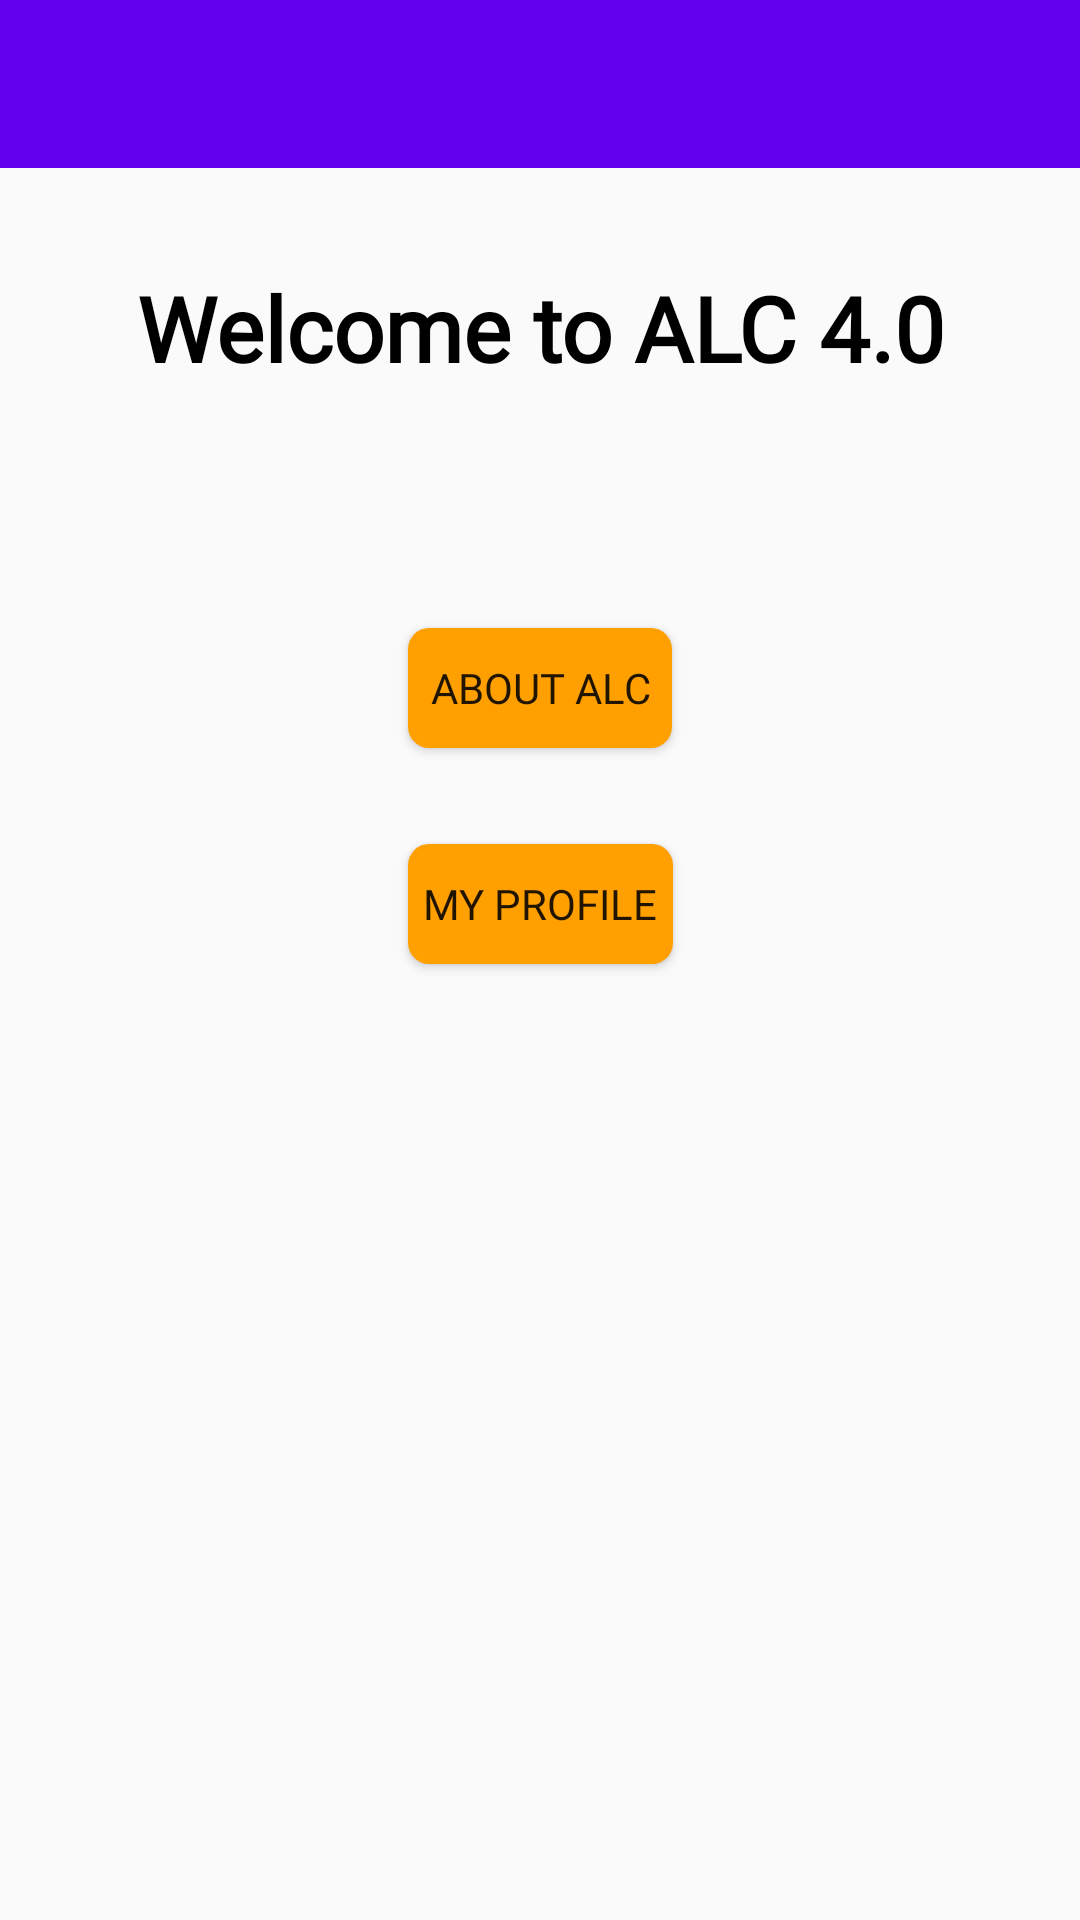

The Android layout XML behind this screen, and the referenced resources:
<!-- AndroidManifest.xml: application theme AppTheme -->
<!-- res/layout/activity_main.xml -->
<?xml version="1.0" encoding="utf-8"?>
<android.support.constraint.ConstraintLayout xmlns:android="http://schemas.android.com/apk/res/android"
    xmlns:app="http://schemas.android.com/apk/res-auto"
    xmlns:tools="http://schemas.android.com/tools"
    android:layout_width="match_parent"
    android:layout_height="match_parent"
    tools:context=".MainActivity">

    <android.support.design.widget.AppBarLayout
            android:id="@+id/appbar"
            android:layout_width="match_parent"
            android:layout_height="wrap_content"
            app:layout_constraintTop_toTopOf="parent">
    <android.support.v7.widget.Toolbar
            android:id="@+id/toolbar"
            android:layout_width="match_parent"
            android:layout_height="?attr/actionBarSize"
            android:theme="@style/ThemeOverlay.AppCompat.Dark.ActionBar"/>
    </android.support.design.widget.AppBarLayout>

    <TextView
            android:layout_width="0dp"
            android:layout_height="wrap_content"
            android:text="@string/welcome_text"
            android:textColor="@android:color/black"
            app:layout_constraintBottom_toBottomOf="parent"
            app:layout_constraintLeft_toLeftOf="parent"
            app:layout_constraintRight_toRightOf="parent"
            app:layout_constraintTop_toTopOf="parent" app:layout_constraintVertical_bias="0.137"
            android:textSize="30sp" android:fontFamily="@font/nova_flat" app:layout_constraintEnd_toEndOf="parent"
            android:layout_marginEnd="8dp" app:layout_constraintStart_toStartOf="parent"
            android:layout_marginStart="8dp" android:layout_marginTop="8dp" android:id="@+id/textView2"
            android:textAlignment="center" android:textStyle="bold"/>
    <Button
            android:text="@string/about_alc_btn_text"
            android:layout_width="wrap_content"
            android:layout_height="40dp"
            android:background="@drawable/button_shape"
            android:textSize="@dimen/text_size"
            android:paddingRight="5dp"
            android:padding="5dp"
            android:id="@+id/about_alc_btn" app:layout_constraintEnd_toEndOf="parent" android:layout_marginEnd="8dp"
            app:layout_constraintStart_toStartOf="parent" android:layout_marginStart="8dp"
            android:layout_marginTop="80dp" app:layout_constraintTop_toBottomOf="@+id/textView2"
            android:onClick="loadAndelaALCPage" android:fontFamily="@font/nova_flat"/>
    <Button
            android:text="@string/my_profile_text"
            android:layout_width="wrap_content"
            android:layout_height="40dp"
            android:background="@drawable/button_shape"
            android:textSize="@dimen/text_size"
            android:paddingRight="5dp"
            android:padding="5dp"
            android:id="@+id/profile_btn" app:layout_constraintStart_toStartOf="parent" android:layout_marginStart="8dp"
            app:layout_constraintEnd_toEndOf="parent" android:layout_marginEnd="8dp" android:layout_marginTop="32dp"
            app:layout_constraintTop_toBottomOf="@+id/about_alc_btn" android:onClick="goToProfilePage"
            android:fontFamily="@font/nova_flat"/>

</android.support.constraint.ConstraintLayout>
<!-- resources referenced by this layout -->
<resources>
  <!-- drawable button_shape (drawable) -->
  <?xml version="1.0" encoding="utf-8"?>
  <shape xmlns:android="http://schemas.android.com/apk/res/android" android:shape="rectangle" >
      <corners
              android:radius="7dp"
      />
      <gradient
              android:angle="45"
              android:centerX="35%"
              android:centerColor="#FFA000"
              android:startColor="#FFA000"
              android:endColor="#FFA000"
              android:type="linear"
      />
      <padding
              android:left="0dp"
              android:top="0dp"
              android:right="0dp"
              android:bottom="0dp"
      />
  
  
  
  
  
  
  
  
  </shape>
  <string name="about_alc_btn_text">ABOUT ALC</string>
  <string name="my_profile_text">MY PROFILE</string>
  <string name="welcome_text">Welcome to ALC 4.0</string>
  <style name="AppTheme" parent="Theme.AppCompat.Light.NoActionBar">
          
          <item name="colorPrimary">@color/colorPrimary</item>
          <item name="colorPrimaryDark">@color/colorPrimaryDark</item>
          <item name="colorAccent">@color/colorAccent</item>
          <item name="actionBarStyle">@font/nova_flat</item>
      </style>
  <!-- not gathered from this repository: default colours our renderer supplied (Android Studio template values) -->
  <color name="colorPrimary">#FF6200EE</color>
  <color name="colorPrimaryDark">#FF3700B3</color>
  <color name="colorAccent">#FF03DAC5</color>
</resources>
